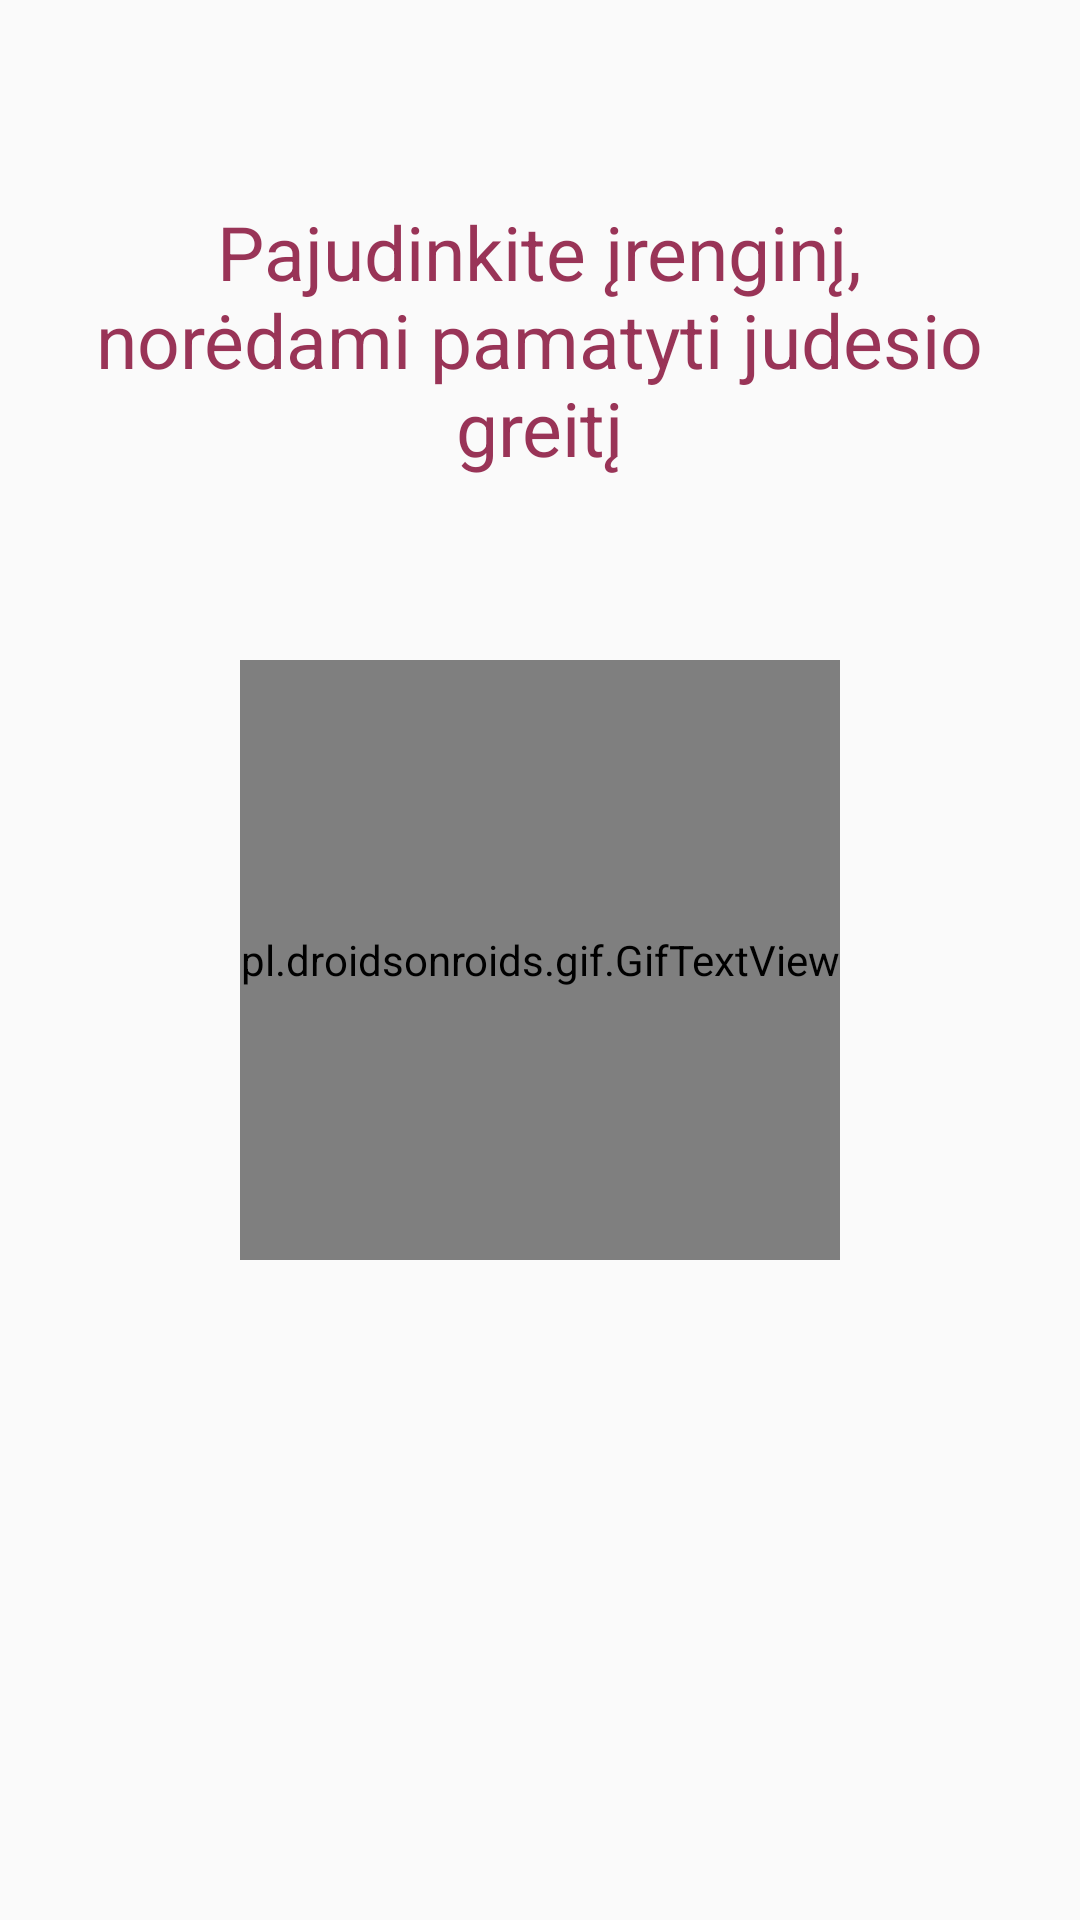

Android layout source for this screen:
<!-- AndroidManifest.xml: application theme AppTheme -->
<!-- res/layout/activity_shake.xml -->
<?xml version="1.0" encoding="utf-8"?>
<RelativeLayout xmlns:android="http://schemas.android.com/apk/res/android"
    android:id="@+id/RelativeLayout02"
    android:layout_width="fill_parent"
    android:layout_height="match_parent">


    <pl.droidsonroids.gif.GifTextView
        android:layout_width="200dp"
        android:layout_height="200dp"
        android:background="@drawable/shake1"
        android:layout_alignParentTop="true"
        android:layout_centerHorizontal="true"
        android:layout_marginTop="220dp" />

    <TextView
        android:text="Pajudinkite įrenginį, norėdami pamatyti judesio greitį"
        android:layout_marginRight="35dp"
        android:textColor="@color/colorAccent"
        android:textSize="25dp"
        android:textAlignment="center"
        android:layout_width="wrap_content"
        android:layout_height="wrap_content"

        android:id="@+id/textView7"
        android:layout_alignParentTop="true"
        android:layout_centerHorizontal="true"
        android:layout_marginTop="67dp" />


</RelativeLayout>
<!-- resources referenced by this layout -->
<resources>
  <color name="colorAccent">#993457</color>
  <style name="AppTheme" parent="Theme.AppCompat.Light.NoActionBar">
          
          <item name="colorPrimary">@color/colorPrimary</item>
          <item name="colorPrimaryDark">@color/colorPrimaryDark</item>
          <item name="colorAccent">@color/colorAccent</item>
  
      </style>
  <color name="colorPrimary">#3fb5a7</color>
  <color name="colorPrimaryDark">#31968a</color>
</resources>
